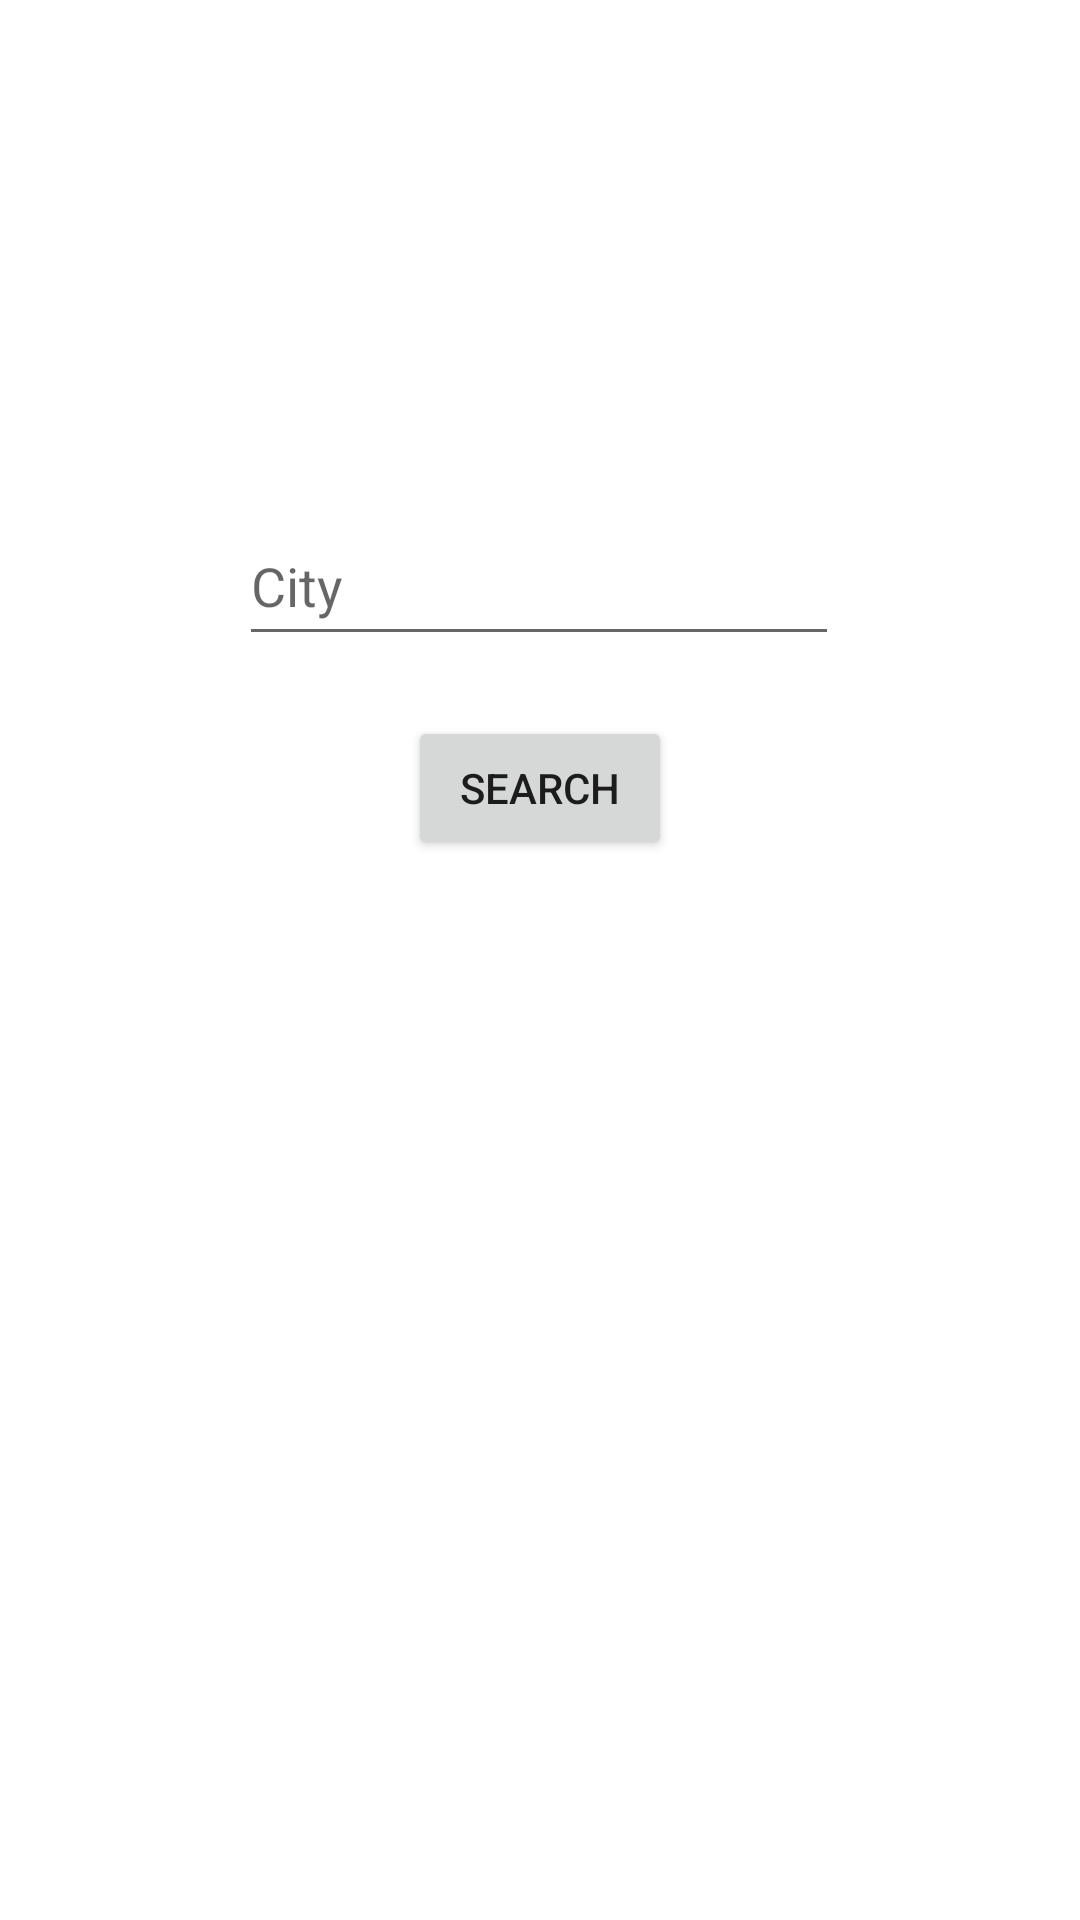

This screen was rendered from an Android layout file. Write that file and the resources it references.
<!-- AndroidManifest.xml: application theme Theme.Altigreen -->
<!-- res/layout/activity_main.xml -->
<?xml version="1.0" encoding="utf-8"?>
<androidx.constraintlayout.widget.ConstraintLayout xmlns:android="http://schemas.android.com/apk/res/android"
    xmlns:app="http://schemas.android.com/apk/res-auto"
    xmlns:tools="http://schemas.android.com/tools"
    android:id="@+id/se"
    android:layout_width="match_parent"
    android:layout_height="match_parent"
    tools:context=".MainActivity">

    <EditText
        android:id="@+id/cityText"
        android:layout_width="200dp"
        android:layout_height="50dp"
        android:hint="City"
        app:layout_constraintBottom_toBottomOf="parent"
        app:layout_constraintEnd_toEndOf="parent"
        app:layout_constraintHorizontal_bias="0.497"
        app:layout_constraintStart_toStartOf="parent"
        app:layout_constraintTop_toTopOf="parent"
        app:layout_constraintVertical_bias="0.286" />

    <Button
        android:id="@+id/searchButton"
        android:layout_width="wrap_content"
        android:layout_height="wrap_content"
        android:layout_marginTop="20dp"
        android:text="Search"
        app:layout_constraintEnd_toEndOf="parent"
        app:layout_constraintStart_toStartOf="parent"
        app:layout_constraintTop_toBottomOf="@+id/cityText" />

</androidx.constraintlayout.widget.ConstraintLayout>
<!-- resources referenced by this layout -->
<resources>
  <style name="Theme.Altigreen" parent="Theme.MaterialComponents.DayNight.DarkActionBar">
          
          <item name="colorPrimary">@color/purple_500</item>
          <item name="colorPrimaryVariant">@color/purple_700</item>
          <item name="colorOnPrimary">@color/white</item>
          
          <item name="colorSecondary">@color/teal_200</item>
          <item name="colorSecondaryVariant">@color/teal_700</item>
          <item name="colorOnSecondary">@color/black</item>
          
          <item name="android:statusBarColor">?attr/colorPrimaryVariant</item>
          
      </style>
  <!-- not gathered from this repository: default colours our renderer supplied (Android Studio template values) -->
  <color name="purple_500">#FF6200EE</color>
  <color name="purple_700">#FF3700B3</color>
  <color name="teal_200">#FF03DAC5</color>
  <color name="teal_700">#FF018786</color>
  <color name="black">#FF000000</color>
  <color name="white">#FFFFFFFF</color>
</resources>
